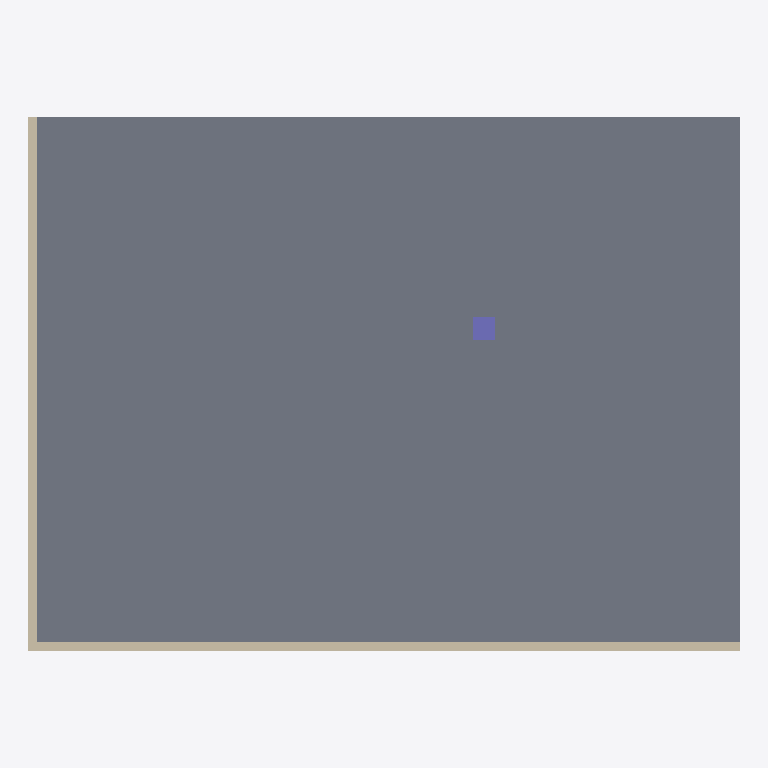
Plan cut of the same IFC building model at storey 'Level 1' (level 0.00 m, cut at 1.40 m), seen from above with north up, elements coloured by IFC class (only those large enough to see are counted): 2 walls (beige), 1 slab (grey), 1 column (violet). Cut surfaces are drawn darker.
Extent 12.2 m × 9.1 m × 3.4 m (x, y, z). Storeys (2): Level 1 at 0.00 m; Level 2 at 3.20 m. Elements (5): 2 IfcSlab, 2 IfcWall, 1 IfcColumn.

HEADER;
FILE_DESCRIPTION(('ViewDefinition [CoordinationView]'),'2;1');
FILE_NAME('feet.ifc','2026-09-18T00:00:00',('SGVue test fixture'),('SGVue'),'scripts/make-tiny-ifc.py','IfcOpenShell','none');
FILE_SCHEMA(('IFC4'));
ENDSEC;
DATA;
#20=IFCPROJECT('0000000000000000000001',$,'Feet',$,$,$,$,(#18),#14);
#24=IFCSITE('0000000000000000000002',$,'Site',$,$,#23,$,$,.ELEMENT.,$,$,$,$,$);
#28=IFCBUILDING('0000000000000000000003',$,'Building',$,$,#27,$,$,.ELEMENT.,$,$,$);
#34=IFCBUILDINGSTOREY('0000000000000000000006',$,'Level 1',$,$,#33,$,$,.ELEMENT.,0.0);
#38=IFCBUILDINGSTOREY('0000000000000000000007',$,'Level 2',$,$,#37,$,$,.ELEMENT.,10.5);
#49=IFCSLAB('0000000000000000000008',$,'Slab L1',$,$,#41,#48,$,.FLOOR.);
#60=IFCWALL('0000000000000000000009',$,'Wall S',$,$,#52,#59,$,.SOLIDWALL.);
#71=IFCWALL('000000000000000000000A',$,'Wall W',$,$,#63,#70,$,.SOLIDWALL.);
#82=IFCCOLUMN('000000000000000000000B',$,'Column C2',$,$,#74,#81,$,.COLUMN.);
ENDSEC;
